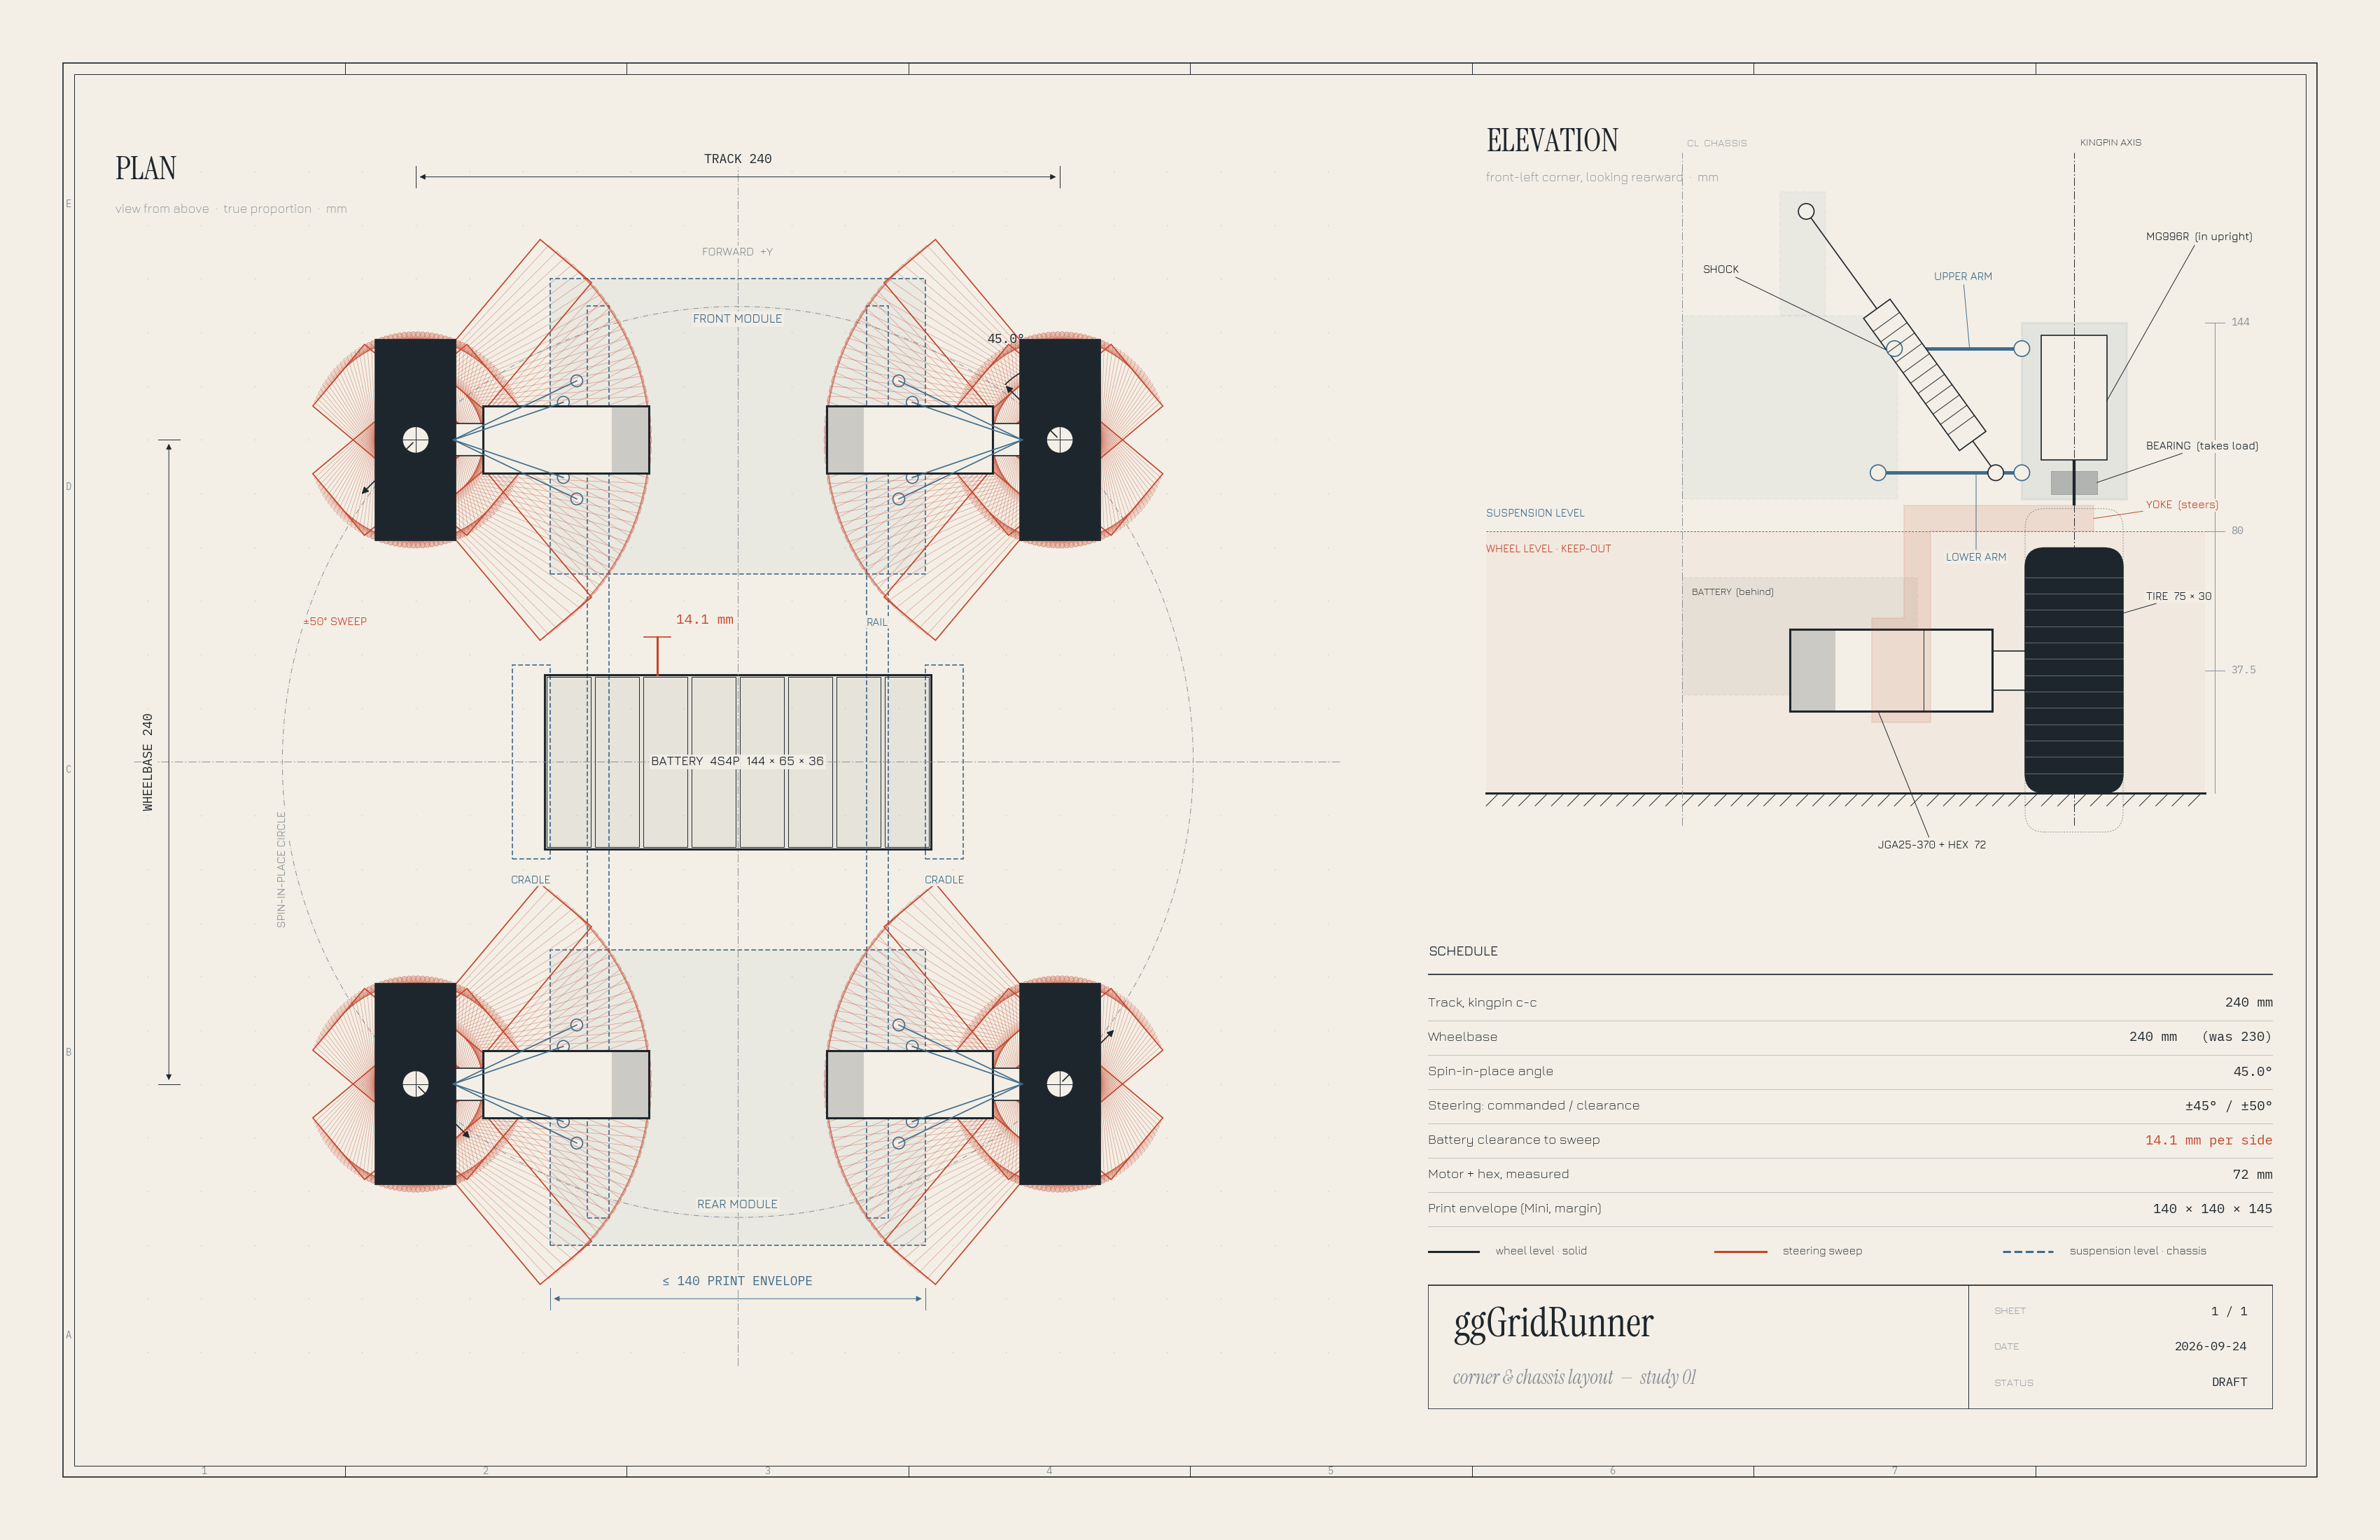

Write the Python code that produced this figure.
"""ggGridRunner corner & chassis layout study — plan + front elevation.

Draws the +/-STEER sweep of each tire + motor unit (4WIS, one servo per corner) and
reports how much the crosswise battery clears the nearest sweep. Parameters are
design targets from the chassis brainstorm; motor + hex length (72 mm) is measured.

    python simulation/corner_layout_study.py
"""
import os

import numpy as np
import matplotlib
matplotlib.use("Agg")
import matplotlib.pyplot as plt
from matplotlib import font_manager as fm
from matplotlib.patches import Rectangle, FancyBboxPatch, Circle, Arc, Polygon
from matplotlib.lines import Line2D

# Optional drafting fonts; falls back to matplotlib defaults when absent.
FONTS = os.environ.get("GGRUNNER_FONT_DIR", os.path.join(os.path.dirname(__file__), "fonts"))


def font(name, family="sans-serif"):
    path = os.path.join(FONTS, name)
    if os.path.exists(path):
        fm.fontManager.addfont(path)
        return fm.FontProperties(fname=path)
    return fm.FontProperties(family=[family])


LABEL = font("Jura-Light.ttf")
LABEL_M = font("Jura-Medium.ttf")
MONO = font("IBMPlexMono-Regular.ttf", "monospace")
SERIF = font("InstrumentSerif-Regular.ttf", "serif")
SERIF_I = font("InstrumentSerif-Italic.ttf", "serif")

PAPER, INK, GREY, STEEL, VERM = "#F3EFE6", "#1E262D", "#8A9199", "#3F6C8C", "#C4452B"
HAIR, THIN, MED = 0.35, 0.6, 1.1

# ---- parameters (mm) -------------------------------------------------------
T, WB = 240.0, 240.0            # track, wheelbase (kingpin centres)
TIRE_D, TIRE_W = 75.0, 30.0
ADAPT = 10.0                    # 4 mm -> 12 mm hex adapter
MOTOR_L, MOTOR_D = 62.0, 25.0   # JGA25-370 + encoder; ADAPT + MOTOR_L = 72 measured
STEER = 50.0                    # mechanical clearance, deg
BAT_X, BAT_Y, BAT_Z = 144.0, 65.0, 36.0
RIDE = 30.0
ENV = 140.0

M0 = TIRE_W / 2 + ADAPT          # motor inboard start from kingpin
M1 = M0 + MOTOR_L


def unit_polys():
    """Tire, adapter, motor outlines in kingpin frame, motor toward +x."""
    tire = np.array([[-15, -37.5], [15, -37.5], [15, 37.5], [-15, 37.5]])
    adap = np.array([[15, -6], [M0, -6], [M0, 6], [15, 6]])
    mot = np.array([[M0, -12.5], [M1, -12.5], [M1, 12.5], [M0, 12.5]])
    return tire, adap, mot


def place(poly, kx, ky, ang, mirror):
    p = poly.copy()
    if mirror:
        p[:, 0] *= -1
    a = np.radians(ang)
    r = np.array([[np.cos(a), -np.sin(a)], [np.sin(a), np.cos(a)]])
    p = p @ r.T
    p[:, 0] += kx
    p[:, 1] += ky
    return p


def band_half():
    """Nearest approach of any corner sweep to the chassis x-centreline band."""
    tire, adap, mot = unit_polys()
    edge = np.vstack([np.linspace(mot[i], mot[(i + 1) % 4], 60) for i in range(4)])
    ymin = 1e9
    for ang in np.linspace(-STEER, STEER, 401):
        q = place(edge, -T / 2, WB / 2, ang, False)
        m = np.abs(q[:, 0]) <= BAT_X / 2
        if m.any():
            ymin = min(ymin, q[m, 1].min())
    return ymin


YB = band_half()
CLEAR = YB - BAT_Y / 2

fig = plt.figure(figsize=(17, 11), dpi=200, facecolor=PAPER)

# frame
fr = fig.add_axes([0, 0, 1, 1], facecolor="none")
fr.set_xlim(0, 17); fr.set_ylim(0, 11); fr.axis("off")
fr.add_patch(Rectangle((0.45, 0.45), 16.1, 10.1, fill=False, lw=THIN, ec=INK))
fr.add_patch(Rectangle((0.53, 0.53), 15.94, 9.94, fill=False, lw=HAIR, ec=INK))
for i in range(1, 8):
    x = 0.45 + i * 16.1 / 8
    fr.plot([x, x], [0.45, 0.53], lw=HAIR, c=INK); fr.plot([x, x], [10.47, 10.55], lw=HAIR, c=INK)
    fr.text(x - 16.1 / 16, 0.49, str(i), fontproperties=MONO, fontsize=5, color=GREY,
            ha="center", va="center")
for j, ch in enumerate("ABCDE"):
    y = 0.45 + (j + 0.5) * 10.1 / 5
    fr.text(0.49, y, ch, fontproperties=MONO, fontsize=5, color=GREY, ha="center", va="center")

# ============================ PLAN VIEW ======================================
ax = fig.add_axes([0.045, 0.085, 0.53, 0.83], facecolor="none")
ax.set_aspect("equal"); ax.axis("off")
ax.set_xlim(-235, 235); ax.set_ylim(-238, 232)

# faint 20 mm dot grid
gx, gy = np.meshgrid(np.arange(-220, 221, 20), np.arange(-220, 221, 20))
ax.scatter(gx, gy, s=0.25, c=GREY, alpha=0.45, lw=0)

# spin-in-place circle through the kingpins
R_spin = np.hypot(T / 2, WB / 2)
ax.add_patch(Circle((0, 0), R_spin, fill=False, lw=HAIR, ec=GREY, ls=(0, (8, 3, 1, 3))))

# centrelines
for a in ([-225, 225], [0, 0]), ([0, 0], [-225, 225]):
    ax.plot(*a, lw=HAIR, c=GREY, ls=(0, (12, 3, 2, 3)))

# rails + modules (upper level, steel)
for sx in (-1, 1):
    ax.add_patch(Rectangle((sx * 52 - 4, -170), 8, 340, fc="none", ec=STEEL, lw=THIN,
                           ls=(0, (4, 2))))
for yc, name in ((WB / 2 + 5, "FRONT MODULE"), (-(WB / 2 + 5), "REAR MODULE")):
    ax.add_patch(Rectangle((-ENV / 2, yc - 55), ENV, 110, fc=STEEL, alpha=0.05, ec="none"))
    ax.add_patch(Rectangle((-ENV / 2, yc - 55), ENV, 110, fc="none", ec=STEEL, lw=THIN,
                           ls=(0, (4, 2))))
for sx in (-1, 1):  # battery side cradles
    ax.add_patch(Rectangle((sx * 77 - 7, -36), 14, 72, fc="none", ec=STEEL, lw=THIN,
                           ls=(0, (4, 2))))

# upper A-arms (plan)
for sx in (-1, 1):
    for sy in (-1, 1):
        kx, ky = sx * T / 2, sy * WB / 2
        for (px, dy) in ((60, 22), (65, 14)):
            for d in (-1, 1):
                ax.plot([kx - sx * 14, sx * px], [ky, ky + d * dy], lw=THIN, c=STEEL)
            ax.add_patch(Circle((sx * px, ky + dy), 2.2, fc=PAPER, ec=STEEL, lw=THIN))
            ax.add_patch(Circle((sx * px, ky - dy), 2.2, fc=PAPER, ec=STEEL, lw=THIN))

# battery (wheel level)
bx0, by0 = -BAT_X / 2, -BAT_Y / 2
ax.add_patch(Rectangle((bx0, by0), BAT_X, BAT_Y, fc=INK, alpha=0.06, ec="none"))
for i in range(8):
    ax.add_patch(Rectangle((bx0 + i * 18 + 0.8, by0 + 0.8), 16.4, BAT_Y - 1.6,
                           fc="none", ec=INK, lw=HAIR))
ax.add_patch(Rectangle((bx0, by0), BAT_X, BAT_Y, fc="none", ec=INK, lw=MED))

# corner sweeps
tire, adap, mot = unit_polys()
for sx in (-1, 1):
    for sy in (-1, 1):
        kx, ky, mir = sx * T / 2, sy * WB / 2, sx > 0
        for ang in np.arange(-STEER, STEER + 0.01, 2.5):
            for p in (tire, mot):
                ax.add_patch(Polygon(place(p, kx, ky, ang, mir), closed=True, fill=False,
                                     ec=VERM, lw=0.22, alpha=0.55))
        for ang in (-STEER, STEER):
            for p in (tire, mot):
                ax.add_patch(Polygon(place(p, kx, ky, ang, mir), closed=True, fill=False,
                                     ec=VERM, lw=THIN))
        ax.add_patch(Polygon(place(tire, kx, ky, 0, mir), fc=INK, ec=INK, lw=THIN))
        ax.add_patch(Polygon(place(adap, kx, ky, 0, mir), fc=PAPER, ec=INK, lw=THIN))
        ax.add_patch(Polygon(place(mot, kx, ky, 0, mir), fc=PAPER, ec=INK, lw=MED))
        enc = np.array([[M1 - 14, -12.5], [M1, -12.5], [M1, 12.5], [M1 - 14, 12.5]])
        ax.add_patch(Polygon(place(enc, kx, ky, 0, mir), fc=INK, alpha=0.18, ec="none"))
        # kingpin
        ax.add_patch(Circle((kx, ky), 5, fc=PAPER, ec=INK, lw=THIN, zorder=6))
        ax.plot([kx - 9, kx + 9], [ky, ky], lw=HAIR, c=INK, zorder=7)
        ax.plot([kx, kx], [ky - 9, ky + 9], lw=HAIR, c=INK, zorder=7)
        # spin tangent direction
        tang = np.array([-ky, kx]) / R_spin
        ax.annotate("", xy=(kx + tang[0] * 30, ky + tang[1] * 30), xytext=(kx, ky),
                    arrowprops=dict(arrowstyle="-|>", lw=THIN, color=INK, mutation_scale=7),
                    zorder=8)

# spin angle arc at FR
ax.add_patch(Arc((T / 2, WB / 2), 58, 58, theta1=90, theta2=135, lw=THIN, ec=INK))
ax.text(T / 2 - 20, WB / 2 + 36, f"{np.degrees(np.arctan(WB / T)):.1f}°",
        fontproperties=MONO, fontsize=6.5, color=INK, ha="center")


def dim(a, p0, p1, off, text, horiz=True, col=INK):
    if horiz:
        y = off
        a.plot([p0, p0], [y - 4, y + 4], lw=HAIR, c=col)
        a.plot([p1, p1], [y - 4, y + 4], lw=HAIR, c=col)
        a.annotate("", xy=(p0, y), xytext=(p1, y),
                   arrowprops=dict(arrowstyle="<|-|>", lw=HAIR, color=col, mutation_scale=6))
        a.text((p0 + p1) / 2, y + 4, text, fontproperties=MONO, fontsize=6.5, color=col,
               ha="center", va="bottom", bbox=dict(fc=PAPER, ec="none", pad=0.6))
    else:
        x = off
        a.plot([x - 4, x + 4], [p0, p0], lw=HAIR, c=col)
        a.plot([x - 4, x + 4], [p1, p1], lw=HAIR, c=col)
        a.annotate("", xy=(x, p0), xytext=(x, p1),
                   arrowprops=dict(arrowstyle="<|-|>", lw=HAIR, color=col, mutation_scale=6))
        a.text(x - 5, (p0 + p1) / 2, text, fontproperties=MONO, fontsize=6.5, color=col,
               ha="right", va="center", rotation=90, bbox=dict(fc=PAPER, ec="none", pad=0.6))


dim(ax, -T / 2, T / 2, 218, f"TRACK {T:.0f}")
dim(ax, -WB / 2, WB / 2, -212, f"WHEELBASE {WB:.0f}", horiz=False)
dim(ax, -ENV / 2, ENV / 2, -200, f"≤ {ENV:.0f} PRINT ENVELOPE", col=STEEL)

# battery clearance callout
cx = -30
ax.plot([cx, cx], [BAT_Y / 2, YB], lw=MED, c=VERM)
ax.plot([cx - 5, cx + 5], [YB, YB], lw=THIN, c=VERM)
ax.text(cx + 7, YB + 4, f"{CLEAR:.1f} mm", fontproperties=MONO, fontsize=7, color=VERM,
        ha="left", va="bottom", bbox=dict(fc=PAPER, ec="none", pad=0.6))

# plan labels
def lab(a, x, y, s, col=INK, ha="center", size=6.2, fp=LABEL_M):
    a.text(x, y, s, fontproperties=fp, fontsize=size, color=col, ha=ha, va="center",
           bbox=dict(fc=PAPER, ec="none", pad=0.8, alpha=0.92))

lab(ax, 0, 0, "BATTERY  4S4P  144 × 65 × 36", size=6.4)
lab(ax, 0, WB / 2 + 45, "FRONT MODULE", col=STEEL)
lab(ax, 0, -(WB / 2 + 45), "REAR MODULE", col=STEEL)
lab(ax, 0, WB / 2 + 70, "FORWARD  +Y", col=GREY, size=5.8)
lab(ax, 52, 52, "RAIL", col=STEEL, size=5.6)
lab(ax, 77, -44, "CRADLE", col=STEEL, size=5.6)
lab(ax, -77, -44, "CRADLE", col=STEEL, size=5.6)
ax.text(-R_spin, -40, "SPIN-IN-PLACE CIRCLE", fontproperties=LABEL_M, fontsize=5.6, color=GREY,
        ha="center", va="center", rotation=90, bbox=dict(fc=PAPER, ec="none", pad=0.8))
lab(ax, -150, 52, f"±{STEER:.0f}° SWEEP", col=VERM, size=5.8)

ax.text(-232, 226, "PLAN", fontproperties=SERIF, fontsize=17, color=INK, va="top")
ax.text(-232, 208, "view from above  ·  true proportion  ·  mm", fontproperties=LABEL, fontsize=6.5,
        color=GREY, va="top")

# ============================ FRONT ELEVATION ================================
ex = fig.add_axes([0.6, 0.43, 0.37, 0.49], facecolor="none")
ex.set_aspect("equal"); ex.axis("off")
ex.set_xlim(-62, 176); ex.set_ylim(-26, 205)

KX = T / 2
AXLE = TIRE_D / 2
# level bands
ex.add_patch(Rectangle((-60, 0), 220, 80, fc=VERM, alpha=0.035, ec="none"))
ex.plot([-60, 160], [80, 80], lw=HAIR, c=VERM, ls=(0, (3, 2)))
ex.text(-60, 76, "WHEEL LEVEL · KEEP-OUT", fontproperties=LABEL_M, fontsize=5.4, color=VERM,
        ha="left", va="top")
ex.text(-60, 84, "SUSPENSION LEVEL", fontproperties=LABEL_M, fontsize=5.4, color=STEEL,
        ha="left", va="bottom")
# ground
ex.plot([-60, 160], [0, 0], lw=MED, c=INK)
for x in np.arange(-56, 161, 5):
    ex.plot([x, x - 4], [0, -4], lw=HAIR, c=INK)
# centreline & kingpin axis
ex.plot([0, 0], [-10, 196], lw=HAIR, c=GREY, ls=(0, (12, 3, 2, 3)))
ex.plot([KX, KX], [-10, 196], lw=HAIR, c=INK, ls=(0, (12, 3, 2, 3)))
ex.text(KX + 2, 198, "KINGPIN AXIS", fontproperties=LABEL, fontsize=5.4, color=INK, ha="left")
ex.text(1.5, 198, "CL  CHASSIS", fontproperties=LABEL, fontsize=5.4, color=GREY, ha="left")

# battery behind (dashed)
ex.add_patch(Rectangle((0, RIDE), BAT_X / 2, BAT_Z, fc=INK, alpha=0.05, ec=INK, lw=THIN,
                       ls=(0, (3, 2))))
ex.text(3, RIDE + BAT_Z - 3, "BATTERY  (behind)", fontproperties=LABEL, fontsize=5.2,
        color=INK, ha="left", va="top")

# travel ghosts
for dz in (-12.5, 12.5):
    ex.add_patch(FancyBboxPatch((KX - 15, dz + 0.5), 30, TIRE_D - 1,
                                boxstyle="round,pad=0,rounding_size=6", fc="none",
                                ec=GREY, lw=HAIR, ls=(0, (2, 2))))
# tire
ex.add_patch(FancyBboxPatch((KX - 15, 0), 30, TIRE_D, boxstyle="round,pad=0,rounding_size=6",
                            fc=INK, ec=INK, lw=THIN))
for z in np.arange(6, TIRE_D - 4, 5):
    ex.plot([KX - 15, KX + 15], [z, z], lw=HAIR, c=PAPER, alpha=0.35)
# adapter + motor
ex.add_patch(Rectangle((KX - M0, AXLE - 6), ADAPT, 12, fc=PAPER, ec=INK, lw=THIN))
ex.add_patch(Rectangle((KX - M1, AXLE - 12.5), MOTOR_L, MOTOR_D, fc=PAPER, ec=INK, lw=MED))
ex.add_patch(Rectangle((KX - M1, AXLE - 12.5), 14, MOTOR_D, fc=INK, alpha=0.18, ec="none"))
ex.plot([KX - M0 - 21, KX - M0 - 21], [AXLE - 12.5, AXLE + 12.5], lw=HAIR, c=INK)
# yoke (rotates with wheel)
yoke = np.array([[KX - 62, AXLE - 16], [KX - 44, AXLE - 16], [KX - 44, 80], [KX + 6, 80],
                 [KX + 6, 88], [KX - 52, 88], [KX - 52, AXLE + 16], [KX - 62, AXLE + 16]])
ex.add_patch(Polygon(yoke, closed=True, fc=VERM, alpha=0.12, ec=VERM, lw=THIN))
# upright + servo + bearing
UP0, UP1 = 90, 144
ex.add_patch(Rectangle((KX - 16, UP0), 32, UP1 - UP0, fc=STEEL, alpha=0.08, ec=STEEL, lw=MED))
ex.add_patch(Rectangle((KX - 10, 102), 20, 38, fc=PAPER, ec=INK, lw=THIN))
ex.add_patch(Rectangle((KX - 7, UP0 + 1.5), 14, 7, fc=INK, alpha=0.25, ec=INK, lw=HAIR))
ex.plot([KX, KX], [88, 102], lw=MED * 1.4, c=INK, solid_capstyle="butt")
# arms
LA_Z, UA_Z = 98, 136
for (px, z) in ((60, LA_Z), (65, UA_Z)):
    ex.plot([px, KX - 16], [z, z], lw=MED * 1.6, c=STEEL, solid_capstyle="round")
    for x in (px, KX - 16):
        ex.add_patch(Circle((x, z), 2.4, fc=PAPER, ec=STEEL, lw=THIN, zorder=5))
# chassis module wall + shock tower
ex.add_patch(Rectangle((0, 90), 66, 56, fc=STEEL, alpha=0.05, ec=STEEL, lw=THIN,
                       ls=(0, (4, 2))))
tower = np.array([[30, 146], [44, 146], [44, 184], [30, 184]])
ex.add_patch(Polygon(tower, closed=True, fc=STEEL, alpha=0.05, ec=STEEL, lw=THIN,
                     ls=(0, (4, 2))))
s0, s1 = np.array([96.0, LA_Z]), np.array([38.0, 178.0])
u = (s1 - s0) / np.linalg.norm(s1 - s0); n = np.array([-u[1], u[0]])
body0, body1 = s0 + u * 12, s0 + u * 62
ex.plot(*zip(s0, s1), lw=THIN, c=INK)
ex.add_patch(Polygon([body0 + n * 5, body1 + n * 5, body1 - n * 5, body0 - n * 5], fc=PAPER,
                     ec=INK, lw=THIN, zorder=4))
for k in np.linspace(0.12, 0.9, 11):
    p = body0 + (body1 - body0) * k
    ex.plot(*zip(p + n * 5, p - n * 5), lw=HAIR, c=INK, zorder=5)
for p in (s0, s1):
    ex.add_patch(Circle(p, 2.4, fc=PAPER, ec=INK, lw=THIN, zorder=6))


def elab(x, y, s, tx, ty, col=INK, ha="left"):
    ex.annotate(s, xy=(x, y), xytext=(tx, ty), fontproperties=LABEL_M, fontsize=5.6, color=col,
                ha=ha, va="center",
                arrowprops=dict(arrowstyle="-", lw=HAIR, color=col, shrinkA=1, shrinkB=0),
                bbox=dict(fc=PAPER, ec="none", pad=0.6))


elab(KX + 10, 120, "MG996R  (in upright)", 142, 170)
elab(KX + 7, UP0 + 5, "BEARING  (takes load)", 142, 106)
elab(KX + 6, 84, "YOKE  (steers)", 142, 88, col=VERM)
elab(KX + 15, 55, "TIRE  75 × 30", 142, 60)
elab(KX - 60, AXLE - 12.5, f"JGA25-370 + HEX  {ADAPT + MOTOR_L:.0f}", 60, -16)
elab(90, LA_Z, "LOWER ARM", 90, 72, col=STEEL, ha="center")
elab(88, UA_Z, "UPPER ARM", 86, 158, col=STEEL, ha="center")
elab(72, 131, "SHOCK", 12, 160, col=INK, ha="center")

# heights
for z, t in ((AXLE, f"{AXLE:.1f}"), (80, "80"), (UP1, f"{UP1:.0f}")):
    ex.plot([160, 166], [z, z], lw=HAIR, c=GREY)
    ex.text(168, z, t, fontproperties=MONO, fontsize=5.4, color=GREY, va="center")
ex.plot([163, 163], [0, UP1], lw=HAIR, c=GREY)

ex.text(-60, 204, "ELEVATION", fontproperties=SERIF, fontsize=17, color=INK, va="top",
        ha="left")
ex.text(-60, 190, "front-left corner, looking rearward  ·  mm", fontproperties=LABEL,
        fontsize=6.5, color=GREY, va="top")

# ============================ SCHEDULE + TITLE ===============================
tb = fig.add_axes([0.6, 0.085, 0.355, 0.31], facecolor="none")
tb.set_xlim(0, 100); tb.set_ylim(0, 100); tb.axis("off")

rows = [
    ("Track, kingpin c-c", f"{T:.0f} mm"),
    ("Wheelbase", f"{WB:.0f} mm   (was 230)"),
    ("Spin-in-place angle", f"{np.degrees(np.arctan(WB / T)):.1f}°"),
    ("Steering: commanded / clearance", f"±45° / ±{STEER:.0f}°"),
    ("Battery clearance to sweep", f"{CLEAR:.1f} mm per side"),
    ("Motor + hex, measured", f"{ADAPT + MOTOR_L:.0f} mm"),
    ("Print envelope (Mini, margin)", f"{ENV:.0f} × {ENV:.0f} × 145"),
]
tb.text(0, 97, "SCHEDULE", fontproperties=LABEL_M, fontsize=7, color=INK, va="top")
tb.plot([0, 100], [91, 91], lw=THIN, c=INK)
for i, (k, v) in enumerate(rows):
    y = 85 - i * 7.2
    warn = "ESTIMATE" in v or "clearance to" in k
    tb.text(0, y, k, fontproperties=LABEL, fontsize=7, color=INK, va="center")
    tb.text(100, y, v, fontproperties=MONO, fontsize=6.8, color=VERM if warn else INK,
            ha="right", va="center")
    tb.plot([0, 100], [y - 3.6, y - 3.6], lw=HAIR, c=GREY, alpha=0.5)

tb.add_patch(Rectangle((0, 0), 100, 26, fill=False, lw=THIN, ec=INK))
tb.plot([64, 64], [0, 26], lw=HAIR, c=INK)
tb.text(3, 17.5, "ggGridRunner", fontproperties=SERIF, fontsize=21, color=INK, va="center")
tb.text(3, 6.5, "corner & chassis layout  —  study 01", fontproperties=SERIF_I, fontsize=10,
        color=GREY, va="center")
for k, (a, b) in enumerate((("SHEET", "1 / 1"), ("DATE", "2026-09-24"), ("STATUS", "DRAFT"))):
    y = 20.5 - k * 7.5
    tb.text(67, y, a, fontproperties=LABEL, fontsize=5.6, color=GREY, va="center")
    tb.text(97, y, b, fontproperties=MONO, fontsize=6.2, color=INK, va="center", ha="right")

# legend key
kx0 = 0
for j, (col, txt, style) in enumerate(((INK, "wheel level · solid", "-"),
                                       (VERM, "steering sweep", "-"),
                                       (STEEL, "suspension level · chassis", "--"))):
    x = kx0 + j * 34
    tb.plot([x, x + 6], [33, 33], lw=MED, c=col, ls=style)
    tb.text(x + 8, 33, txt, fontproperties=LABEL, fontsize=5.8, color=INK, va="center")

fig.savefig(os.path.join(os.path.dirname(__file__), "corner_layout_study.png"), facecolor=PAPER)
print(f"band half {YB:.1f}  clearance {CLEAR:.1f}")
